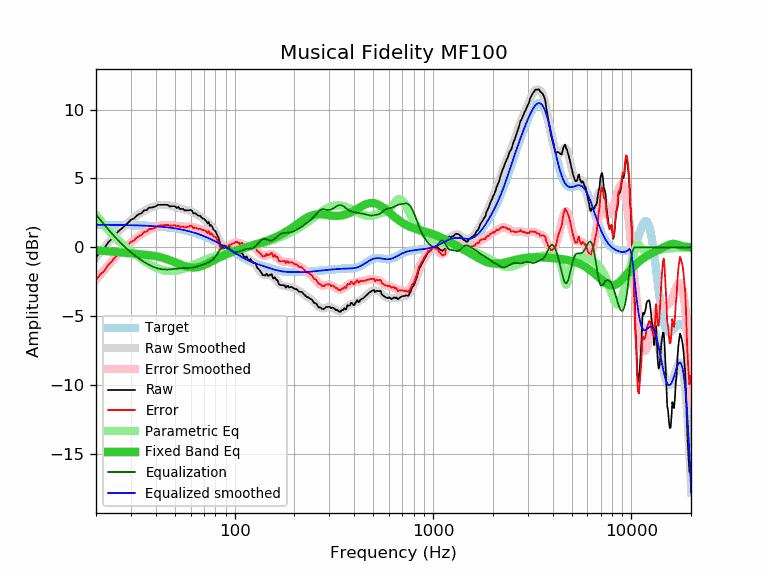

Data behind this chart, as committed beside it:
frequency, raw, error, smoothed, error_smoothed, equalization, parametric_eq, equalized_raw, equalized_smoothed, target
20, -0.75, -2.39, -0.74, -2.38, 2.38, -0.21, 1.63, 1.64, 1.64
21, -0.33, -1.97, -0.37, -2.01, 2.01, -0.24, 1.68, 1.64, 1.64
22, -0.08, -1.72, -0.02, -1.65, 1.65, -0.26, 1.57, 1.64, 1.64
23, 0.35, -1.28, 0.31, -1.32, 1.32, -0.28, 1.67, 1.63, 1.63
24, 0.61, -1.02, 0.62, -1.01, 1.01, -0.31, 1.62, 1.63, 1.63
25, 0.91, -0.72, 0.90, -0.73, 0.73, -0.33, 1.64, 1.63, 1.63
26, 1.18, -0.45, 1.15, -0.47, 0.47, -0.36, 1.65, 1.62, 1.62
27, 1.38, -0.24, 1.39, -0.23, 0.23, -0.38, 1.61, 1.62, 1.62
28, 1.59, -0.03, 1.60, -0.02, 0.02, -0.41, 1.61, 1.62, 1.62
29, 1.79, 0.18, 1.79, 0.18, -0.18, -0.43, 1.61, 1.61, 1.61
30, 2.00, 0.39, 1.97, 0.36, -0.36, -0.45, 1.64, 1.61, 1.61
31, 2.09, 0.49, 2.13, 0.53, -0.53, -0.46, 1.56, 1.60, 1.60
32, 2.29, 0.69, 2.28, 0.68, -0.68, -0.48, 1.61, 1.60, 1.60
33, 2.41, 0.82, 2.41, 0.82, -0.82, -0.49, 1.59, 1.59, 1.59
34, 2.49, 0.91, 2.53, 0.95, -0.95, -0.51, 1.54, 1.58, 1.58
35, 2.70, 1.12, 2.64, 1.07, -1.07, -0.53, 1.63, 1.58, 1.58
36, 2.70, 1.13, 2.74, 1.17, -1.17, -0.54, 1.53, 1.57, 1.57
37, 2.89, 1.33, 2.83, 1.27, -1.27, -0.56, 1.62, 1.56, 1.56
38, 2.89, 1.34, 2.90, 1.35, -1.35, -0.59, 1.54, 1.55, 1.55
39, 2.92, 1.38, 2.96, 1.42, -1.42, -0.61, 1.50, 1.54, 1.54
40, 2.98, 1.45, 3.01, 1.48, -1.48, -0.64, 1.50, 1.53, 1.53
41, 3.09, 1.57, 3.05, 1.53, -1.53, -0.68, 1.56, 1.52, 1.52
42, 3.09, 1.58, 3.07, 1.57, -1.57, -0.71, 1.52, 1.51, 1.51
43, 3.09, 1.60, 3.08, 1.59, -1.59, -0.75, 1.50, 1.49, 1.49
44, 3.09, 1.61, 3.09, 1.61, -1.61, -0.79, 1.48, 1.48, 1.48
45, 3.09, 1.62, 3.08, 1.61, -1.61, -0.84, 1.48, 1.46, 1.46
46, 3.09, 1.64, 3.06, 1.61, -1.61, -0.88, 1.48, 1.45, 1.45
47, 2.97, 1.54, 3.04, 1.60, -1.60, -0.93, 1.36, 1.43, 1.43
48, 2.99, 1.57, 3.01, 1.59, -1.59, -0.98, 1.40, 1.42, 1.42
49, 2.99, 1.59, 2.98, 1.58, -1.58, -1.03, 1.41, 1.40, 1.40
50, 2.99, 1.61, 2.94, 1.56, -1.56, -1.08, 1.43, 1.38, 1.38
51, 2.86, 1.50, 2.90, 1.54, -1.54, -1.14, 1.31, 1.36, 1.36
52, 2.93, 1.59, 2.87, 1.53, -1.53, -1.19, 1.40, 1.34, 1.34
53, 2.79, 1.47, 2.83, 1.52, -1.52, -1.23, 1.27, 1.32, 1.32
54, 2.79, 1.50, 2.80, 1.51, -1.51, -1.28, 1.28, 1.29, 1.29
55, 2.79, 1.52, 2.77, 1.50, -1.50, -1.32, 1.29, 1.27, 1.27
56, 2.68, 1.43, 2.74, 1.50, -1.50, -1.36, 1.18, 1.25, 1.25
57, 2.69, 1.47, 2.72, 1.50, -1.50, -1.39, 1.19, 1.22, 1.22
58, 2.69, 1.49, 2.69, 1.50, -1.50, -1.42, 1.19, 1.19, 1.19
59, 2.69, 1.52, 2.66, 1.50, -1.50, -1.44, 1.19, 1.17, 1.17
60, 2.72, 1.58, 2.63, 1.49, -1.49, -1.46, 1.23, 1.14, 1.14
61, 2.66, 1.55, 2.59, 1.48, -1.48, -1.47, 1.18, 1.11, 1.11
62, 2.45, 1.37, 2.54, 1.46, -1.46, -1.47, 0.99, 1.08, 1.08
63, 2.49, 1.44, 2.49, 1.44, -1.44, -1.46, 1.05, 1.05, 1.05
64, 2.43, 1.41, 2.43, 1.41, -1.41, -1.45, 1.02, 1.02, 1.02
65, 2.33, 1.34, 2.37, 1.38, -1.38, -1.44, 0.95, 0.99, 0.99
66, 2.29, 1.34, 2.31, 1.35, -1.35, -1.42, 0.93, 0.95, 0.95
67, 2.29, 1.37, 2.24, 1.33, -1.33, -1.39, 0.96, 0.92, 0.92
68, 2.19, 1.30, 2.18, 1.30, -1.30, -1.36, 0.89, 0.88, 0.88
69, 2.09, 1.24, 2.11, 1.26, -1.26, -1.33, 0.82, 0.85, 0.85
70, 2.07, 1.26, 2.04, 1.23, -1.23, -1.29, 0.84, 0.81, 0.81
71, 1.99, 1.21, 1.97, 1.20, -1.20, -1.25, 0.79, 0.78, 0.78
72, 1.89, 1.15, 1.90, 1.16, -1.16, -1.21, 0.73, 0.74, 0.74
73, 1.74, 1.04, 1.82, 1.12, -1.12, -1.17, 0.62, 0.70, 0.70
74, 1.85, 1.19, 1.74, 1.08, -1.08, -1.13, 0.77, 0.66, 0.66
75, 1.56, 0.93, 1.66, 1.04, -1.04, -1.09, 0.52, 0.62, 0.62
76, 1.61, 1.02, 1.57, 0.99, -0.99, -1.04, 0.62, 0.59, 0.59
77, 1.51, 0.96, 1.47, 0.93, -0.93, -1.00, 0.58, 0.55, 0.55
78, 1.32, 0.81, 1.36, 0.86, -0.86, -0.96, 0.46, 0.51, 0.51
79, 1.23, 0.76, 1.24, 0.77, -0.77, -0.92, 0.46, 0.47, 0.47
... 553 more rows
